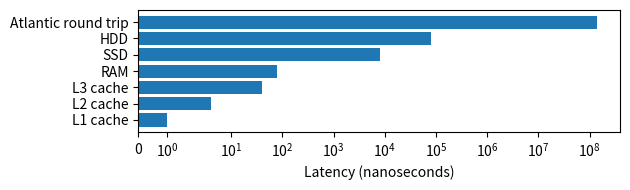

The script that saved this image:
"""
Construct a graph demonstrating the difference in latencies relevant to code execution
Inspired by
https://gist.github.com/jboner/2841832
Using data from
https://www.intel.com/content/www/us/en/developer/articles/technical/memory-performance-in-a-nutshell.html
"""
import matplotlib.pyplot as plt
label = ["L1 cache", "L2 cache", "L3 cache", "RAM", "SSD", "HDD", "Atlantic round trip"]
latency_ns = [1, 4, 40, 80, 8000, 80000, 140000000]

plt.figure().set_figheight(2)
plt.barh(label, latency_ns)

plt.xlabel("Latency (nanoseconds)")
#plt.ylabel("")
plt.xscale('symlog')
plt.tight_layout()
plt.savefig('latency.png')
plt.show()
